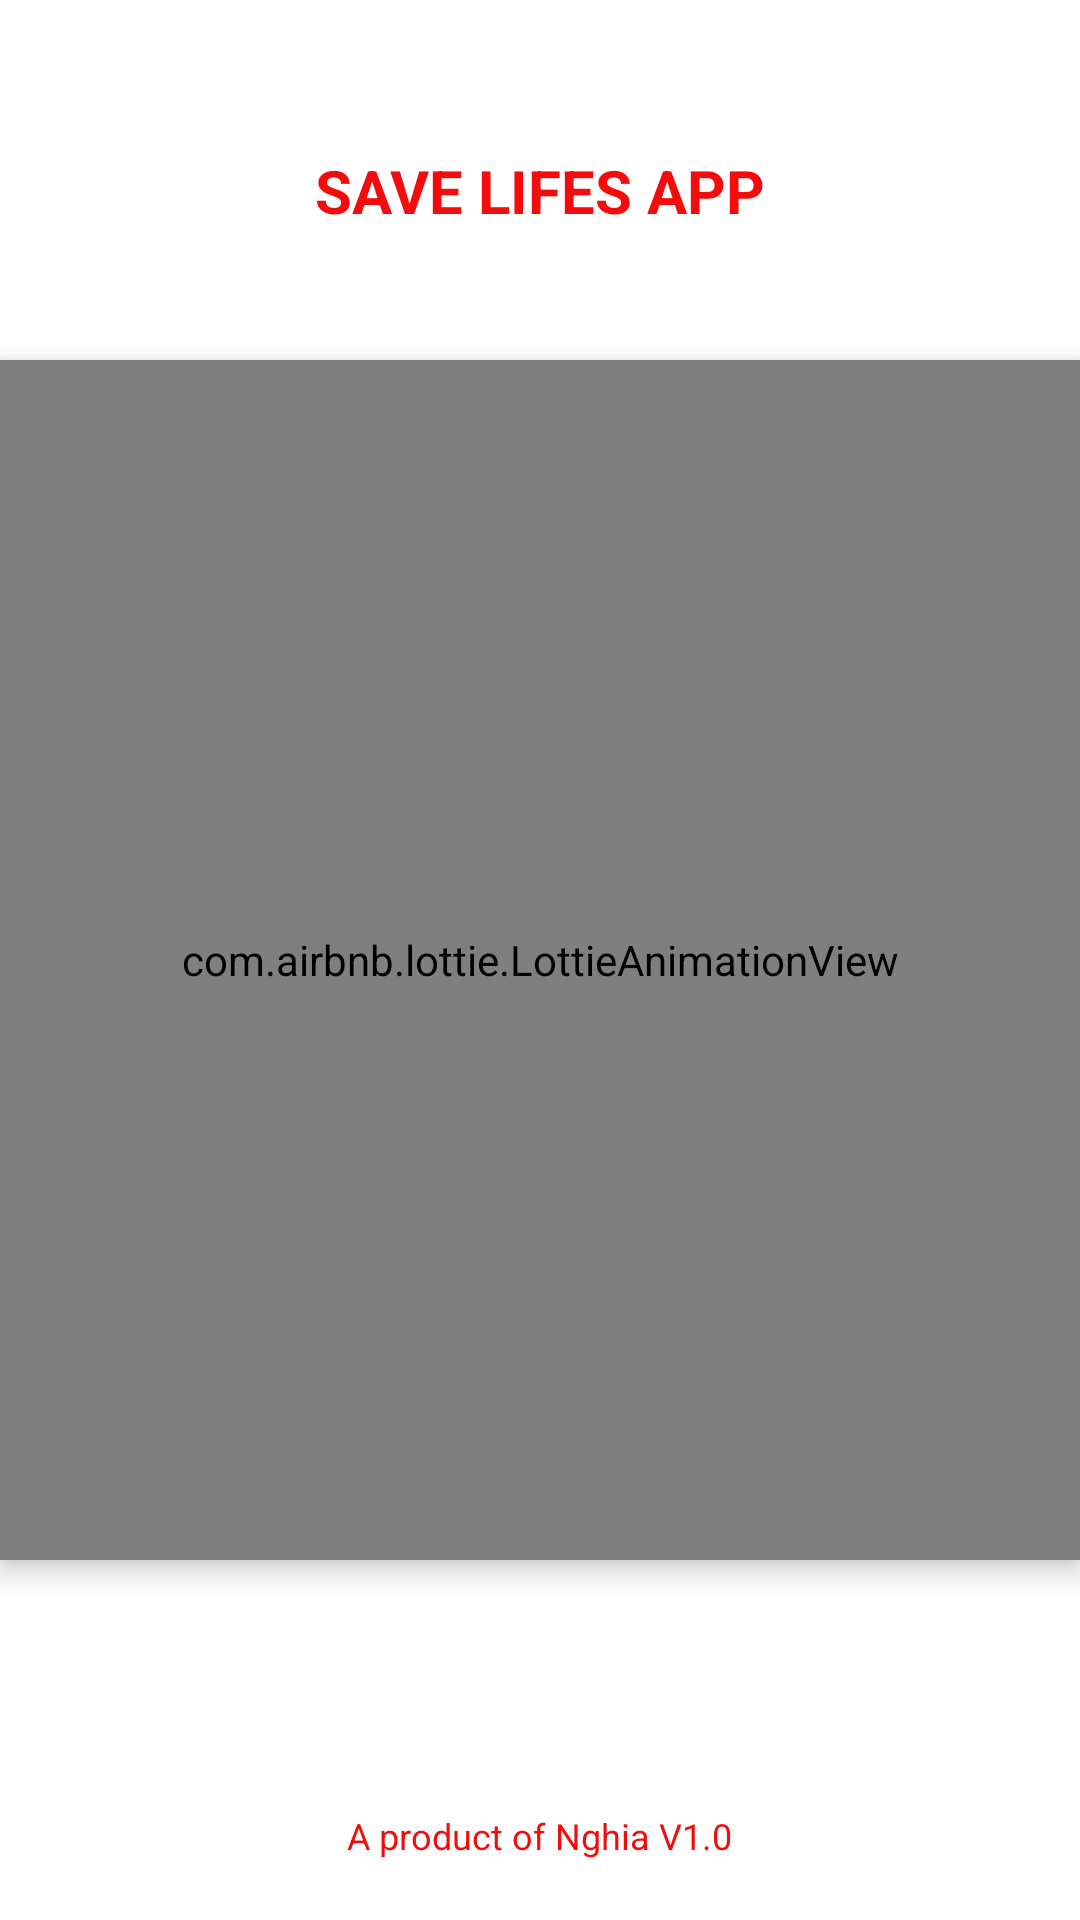

The Android layout XML behind this screen, and the referenced resources:
<!-- AndroidManifest.xml: application theme Theme.AppHienMau -->
<!-- res/layout/activity_splash_screen.xml -->
<?xml version="1.0" encoding="utf-8"?>
<RelativeLayout xmlns:android="http://schemas.android.com/apk/res/android"
    xmlns:app="http://schemas.android.com/apk/res-auto"
    xmlns:tools="http://schemas.android.com/tools"
    android:layout_width="match_parent"
    android:background="@color/white"
    android:layout_height="match_parent"
    tools:context=".SplashScreenActivity">
    <TextView
        android:layout_width="wrap_content"
        android:layout_height="wrap_content"
        android:text="SAVE LIFES APP"
        android:textSize="20sp"
        android:textStyle="bold"
        android:textColor="#F40C0C"
        android:layout_centerHorizontal="true"
        android:layout_marginTop="50dp"/>
    <TextView
        android:layout_width="wrap_content"
        android:layout_height="wrap_content"
        android:id="@+id/appname"
        android:textColor="#F40C0C"
        android:text="A product of Nghia V1.0"
        android:textSize="12sp"
        android:layout_alignParentBottom="true"
        android:layout_centerHorizontal="true"
        android:layout_margin="20dp"/>
    <com.airbnb.lottie.LottieAnimationView
        android:layout_width="400dp"
        app:lottie_colorFilter="@color/primarycolor"
        android:layout_height="400dp"
        android:layout_centerInParent="true"
        app:lottie_autoPlay="true"
        android:id="@+id/lottie"
        android:elevation="5dp"
        app:lottie_rawRes="@raw/splash"/>

</RelativeLayout>
<!-- resources referenced by this layout -->
<resources>
  <color name="primarycolor">#FF0724</color>
  <color name="white">#FFFFFFFF</color>
  <style name="Theme.AppHienMau" parent="Theme.MaterialComponents.DayNight.NoActionBar">
          
          <item name="colorPrimary">#FF0724</item>
          <item name="colorPrimaryVariant">@color/purple_700</item>
          <item name="colorOnPrimary">@color/white</item>
          
          <item name="colorSecondary">@color/teal_200</item>
          <item name="colorSecondaryVariant">@color/teal_700</item>
          <item name="colorOnSecondary">@color/black</item>
          
          <item name="android:statusBarColor" tools:targetApi="l">?attr/colorPrimaryVariant</item>
          
      </style>
  <color name="purple_700">#FF3700B3</color>
  <color name="teal_200">#FF03DAC5</color>
  <color name="teal_700">#FF018786</color>
  <color name="black">#FF000000</color>
</resources>
